Image classification data set "data" (PLCnext/RockPaperScissors on GitHub). Class labels (4): blank, paper, rock, scissors.

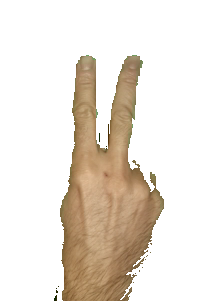
Label: scissors

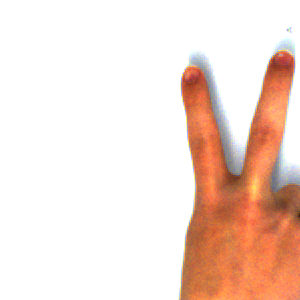
Label: scissors

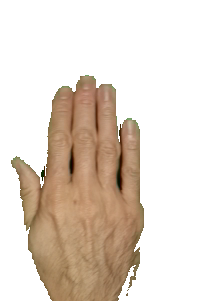
Label: paper

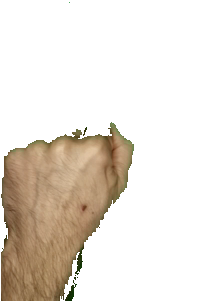
Label: rock

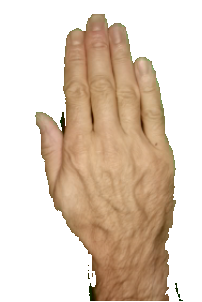
Label: paper

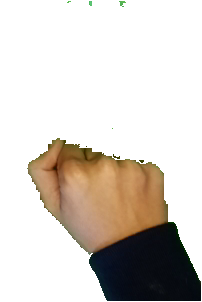
Label: rock
